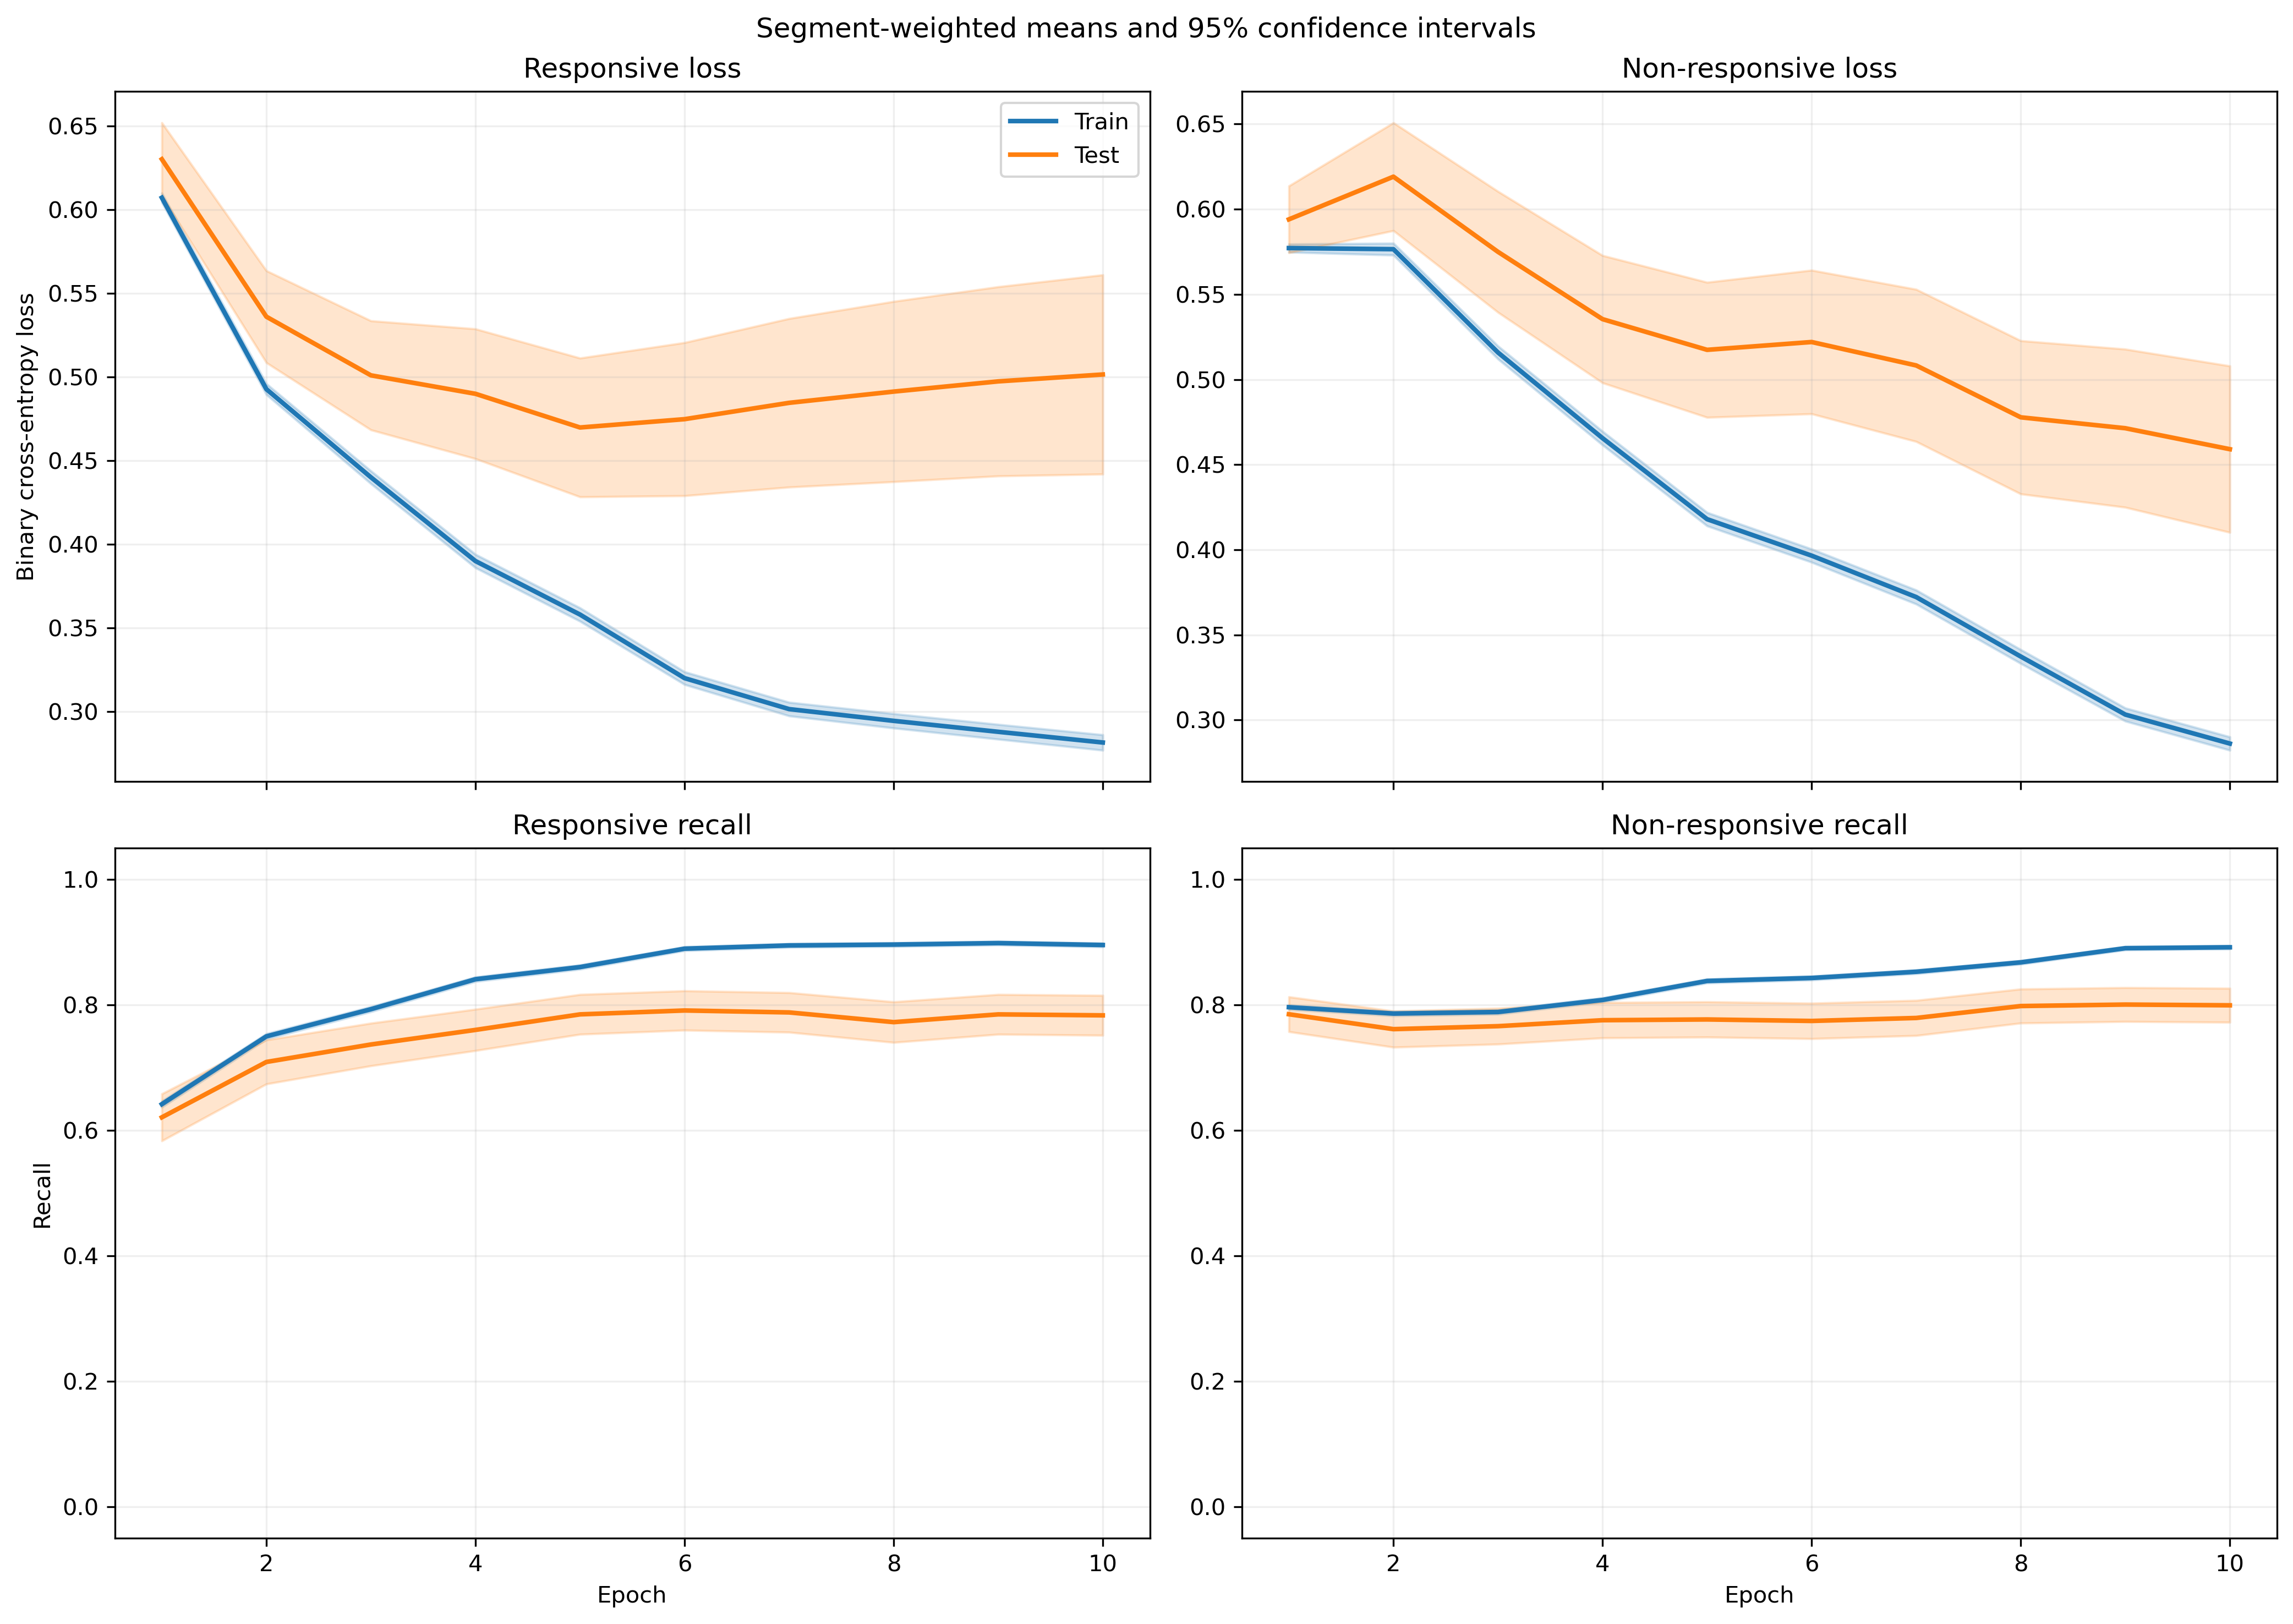

The data file committed next to this chart (first rows):
fold, epoch, split, r_loss, r_loss_count, r_loss_sum, r_loss_sum_sq, r_recall, r_recall_count, r_recall_sum, r_recall_sum_sq, nr_loss, nr_loss_count, nr_loss_sum, nr_loss_sum_sq, nr_recall, nr_recall_count, nr_recall_sum, nr_recall_sum_sq
1, 1, train, 0.6359, 640, 407, 324, 0.6016, 640, 385.0, 385.0, 0.5538, 842, 466.3, 331.5, 0.8195, 842, 690.0, 690.0
1, 1, test, 0.8448, 6, 5.069, 4.809, 0.3333, 6, 2.0, 2.0, , 0, 0.0, 0.0, , 0, 0.0, 0.0
1, 2, train, 0.5232, 640, 334.9, 254.6, 0.7172, 640, 459.0, 459.0, 0.5429, 842, 457.1, 381.1, 0.8207, 842, 691.0, 691.0
1, 2, test, 0.6997, 6, 4.198, 3.459, 0.5, 6, 3.0, 3.0, , 0, 0.0, 0.0, , 0, 0.0, 0.0
1, 3, train, 0.4619, 640, 295.6, 243.2, 0.7766, 640, 497.0, 497.0, 0.4962, 842, 417.8, 364.5, 0.8159, 842, 687.0, 687.0
1, 3, test, 0.6707, 6, 4.024, 3.98, 0.5, 6, 3.0, 3.0, , 0, 0.0, 0.0, , 0, 0.0, 0.0
1, 4, train, 0.3957, 640, 253.2, 199.5, 0.85, 640, 544.0, 544.0, 0.4536, 842, 381.9, 331.4, 0.8385, 842, 706.0, 706.0
1, 4, test, 0.4888, 6, 2.933, 2.148, 0.6667, 6, 4.0, 4.0, , 0, 0.0, 0.0, , 0, 0.0, 0.0
1, 5, train, 0.3516, 640, 225, 174.1, 0.8719, 640, 558.0, 558.0, 0.4156, 842, 349.9, 301.6, 0.8527, 842, 718.0, 718.0
1, 5, test, 0.4428, 6, 2.657, 1.968, 0.8333, 6, 5.0, 5.0, , 0, 0.0, 0.0, , 0, 0.0, 0.0
1, 6, train, 0.3539, 640, 226.5, 210.2, 0.8703, 640, 557.0, 557.0, 0.351, 842, 295.5, 256.2, 0.8765, 842, 738.0, 738.0
1, 6, test, 0.5229, 6, 3.137, 3.247, 0.6667, 6, 4.0, 4.0, , 0, 0.0, 0.0, , 0, 0.0, 0.0
1, 7, train, 0.3214, 640, 205.7, 202.6, 0.8812, 640, 564.0, 564.0, 0.3365, 842, 283.3, 254.3, 0.8729, 842, 735.0, 735.0
1, 7, test, 0.4245, 6, 2.547, 2.108, 0.8333, 6, 5.0, 5.0, , 0, 0.0, 0.0, , 0, 0.0, 0.0
1, 8, train, 0.2934, 640, 187.7, 181.7, 0.8922, 640, 571.0, 571.0, 0.3394, 842, 285.8, 285.6, 0.8789, 842, 740.0, 740.0
1, 8, test, 0.355, 6, 2.13, 1.414, 0.8333, 6, 5.0, 5.0, , 0, 0.0, 0.0, , 0, 0.0, 0.0
1, 9, train, 0.3079, 640, 197, 216, 0.8875, 640, 568.0, 568.0, 0.2859, 842, 240.7, 231.6, 0.9026, 842, 760.0, 760.0
1, 9, test, 0.5133, 6, 3.08, 3.257, 0.6667, 6, 4.0, 4.0, , 0, 0.0, 0.0, , 0, 0.0, 0.0
1, 10, train, 0.2877, 640, 184.2, 188.2, 0.9047, 640, 579.0, 579.0, 0.273, 842, 229.8, 202.2, 0.9097, 842, 766.0, 766.0
1, 10, test, 0.5765, 6, 3.459, 3.901, 0.6667, 6, 4.0, 4.0, , 0, 0.0, 0.0, , 0, 0.0, 0.0
2, 1, train, 0.5849, 621, 363.2, 249.3, 0.6667, 621, 414.0, 414.0, 0.6143, 828, 508.6, 365.8, 0.7705, 828, 638.0, 638.0
2, 1, test, 0.5244, 25, 13.11, 7.47, 0.88, 25, 22.0, 22.0, 0.4797, 14, 6.716, 3.362, 1.0, 14, 14.0, 14.0
2, 2, train, 0.4706, 621, 292.2, 187.3, 0.7987, 621, 496.0, 496.0, 0.6191, 828, 512.6, 424.3, 0.7524, 828, 623.0, 623.0
2, 2, test, 0.3585, 25, 8.962, 3.968, 0.96, 25, 24.0, 24.0, 0.3668, 14, 5.135, 2.008, 1.0, 14, 14.0, 14.0
2, 3, train, 0.4072, 621, 252.9, 174.2, 0.8422, 621, 523.0, 523.0, 0.576, 828, 476.9, 424.3, 0.7403, 828, 613.0, 613.0
2, 3, test, 0.2817, 25, 7.043, 2.944, 0.96, 25, 24.0, 24.0, 0.3063, 14, 4.288, 1.591, 1.0, 14, 14.0, 14.0
2, 4, train, 0.3723, 621, 231.2, 179.1, 0.8631, 621, 536.0, 536.0, 0.5139, 828, 425.5, 402.2, 0.779, 828, 645.0, 645.0
2, 4, test, 0.2164, 25, 5.411, 1.947, 1.0, 25, 25.0, 25.0, 0.1821, 14, 2.549, 0.5878, 1.0, 14, 14.0, 14.0
2, 5, train, 0.3302, 621, 205.1, 150.2, 0.8857, 621, 550.0, 550.0, 0.4612, 828, 381.9, 341.7, 0.8213, 828, 680.0, 680.0
2, 5, test, 0.1752, 25, 4.379, 1.363, 1.0, 25, 25.0, 25.0, 0.1448, 14, 2.027, 0.394, 1.0, 14, 14.0, 14.0
2, 6, train, 0.3026, 621, 187.9, 143.2, 0.9018, 621, 560.0, 560.0, 0.4235, 828, 350.7, 317.1, 0.8285, 828, 686.0, 686.0
2, 6, test, 0.1498, 25, 3.744, 1.066, 1.0, 25, 25.0, 25.0, 0.1427, 14, 1.998, 0.4479, 1.0, 14, 14.0, 14.0
2, 7, train, 0.2661, 621, 165.3, 119.8, 0.9082, 621, 564.0, 564.0, 0.422, 828, 349.4, 339.2, 0.8382, 828, 694.0, 694.0
2, 7, test, 0.1246, 25, 3.115, 0.7854, 1.0, 25, 25.0, 25.0, 0.1268, 14, 1.775, 0.3412, 1.0, 14, 14.0, 14.0
2, 8, train, 0.2713, 621, 168.5, 136.5, 0.9018, 621, 560.0, 560.0, 0.3626, 828, 300.2, 288.8, 0.8587, 828, 711.0, 711.0
2, 8, test, 0.1179, 25, 2.947, 0.7391, 1.0, 25, 25.0, 25.0, 0.1084, 14, 1.518, 0.2723, 1.0, 14, 14.0, 14.0
2, 9, train, 0.2789, 621, 173.2, 158.1, 0.9002, 621, 559.0, 559.0, 0.3207, 828, 265.5, 254.9, 0.8877, 828, 735.0, 735.0
2, 9, test, 0.1099, 25, 2.749, 0.7117, 1.0, 25, 25.0, 25.0, 0.1059, 14, 1.483, 0.2645, 1.0, 14, 14.0, 14.0
2, 10, train, 0.2559, 621, 158.9, 145.3, 0.9082, 621, 564.0, 564.0, 0.2982, 828, 246.9, 230.4, 0.8986, 828, 744.0, 744.0
2, 10, test, 0.08817, 25, 2.204, 0.4491, 1.0, 25, 25.0, 25.0, 0.07843, 14, 1.098, 0.1461, 1.0, 14, 14.0, 14.0
3, 1, train, 0.6072, 616, 374, 278.1, 0.6558, 616, 404.0, 404.0, 0.5639, 842, 474.8, 330.7, 0.8088, 842, 681.0, 681.0
3, 1, test, 0.8841, 30, 26.52, 24.52, 0.1667, 30, 5.0, 5.0, , 0, 0.0, 0.0, , 0, 0.0, 0.0
3, 2, train, 0.496, 616, 305.5, 222.1, 0.7451, 616, 459.0, 459.0, 0.5593, 842, 470.9, 402.6, 0.8052, 842, 678.0, 678.0
3, 2, test, 0.887, 30, 26.61, 25.86, 0.2667, 30, 8.0, 8.0, , 0, 0.0, 0.0, , 0, 0.0, 0.0
3, 3, train, 0.441, 616, 271.7, 215, 0.7938, 616, 489.0, 489.0, 0.4997, 842, 420.8, 369.8, 0.8029, 842, 676.0, 676.0
3, 3, test, 0.9028, 30, 27.08, 28.66, 0.2667, 30, 8.0, 8.0, , 0, 0.0, 0.0, , 0, 0.0, 0.0
3, 4, train, 0.3961, 616, 244, 212.9, 0.8425, 616, 519.0, 519.0, 0.4459, 842, 375.4, 354.1, 0.8171, 842, 688.0, 688.0
3, 4, test, 0.972, 30, 29.16, 36.77, 0.3333, 30, 10.0, 10.0, , 0, 0.0, 0.0, , 0, 0.0, 0.0
3, 5, train, 0.3605, 616, 222.1, 190.9, 0.8636, 616, 532.0, 532.0, 0.3972, 842, 334.4, 303.3, 0.8504, 842, 716.0, 716.0
3, 5, test, 0.9479, 30, 28.44, 35.97, 0.3667, 30, 11.0, 11.0, , 0, 0.0, 0.0, , 0, 0.0, 0.0
3, 6, train, 0.3192, 616, 196.6, 156.4, 0.8896, 616, 548.0, 548.0, 0.3867, 842, 325.6, 294.7, 0.8492, 842, 715.0, 715.0
3, 6, test, 0.8945, 30, 26.84, 32.09, 0.4667, 30, 14.0, 14.0, , 0, 0.0, 0.0, , 0, 0.0, 0.0
3, 7, train, 0.3037, 616, 187.1, 162, 0.8945, 616, 551.0, 551.0, 0.3597, 842, 302.9, 290.7, 0.8646, 842, 728.0, 728.0
3, 7, test, 0.9524, 30, 28.57, 37.03, 0.4, 30, 12.0, 12.0, , 0, 0.0, 0.0, , 0, 0.0, 0.0
3, 8, train, 0.3009, 616, 185.4, 180.1, 0.8912, 616, 549.0, 549.0, 0.3231, 842, 272.1, 257.4, 0.8741, 842, 736.0, 736.0
3, 8, test, 1.001, 30, 30.03, 43.62, 0.4, 30, 12.0, 12.0, , 0, 0.0, 0.0, , 0, 0.0, 0.0
3, 9, train, 0.3011, 616, 185.5, 196, 0.888, 616, 547.0, 547.0, 0.2806, 842, 236.3, 212.6, 0.905, 842, 762.0, 762.0
3, 9, test, 1.075, 30, 32.24, 49.98, 0.3333, 30, 10.0, 10.0, , 0, 0.0, 0.0, , 0, 0.0, 0.0
3, 10, train, 0.2876, 616, 177.2, 194.5, 0.8896, 616, 548.0, 548.0, 0.2748, 842, 231.4, 222.9, 0.9038, 842, 761.0, 761.0
3, 10, test, 1.068, 30, 32.03, 50.4, 0.3667, 30, 11.0, 11.0, , 0, 0.0, 0.0, , 0, 0.0, 0.0
... 1,160 more rows
